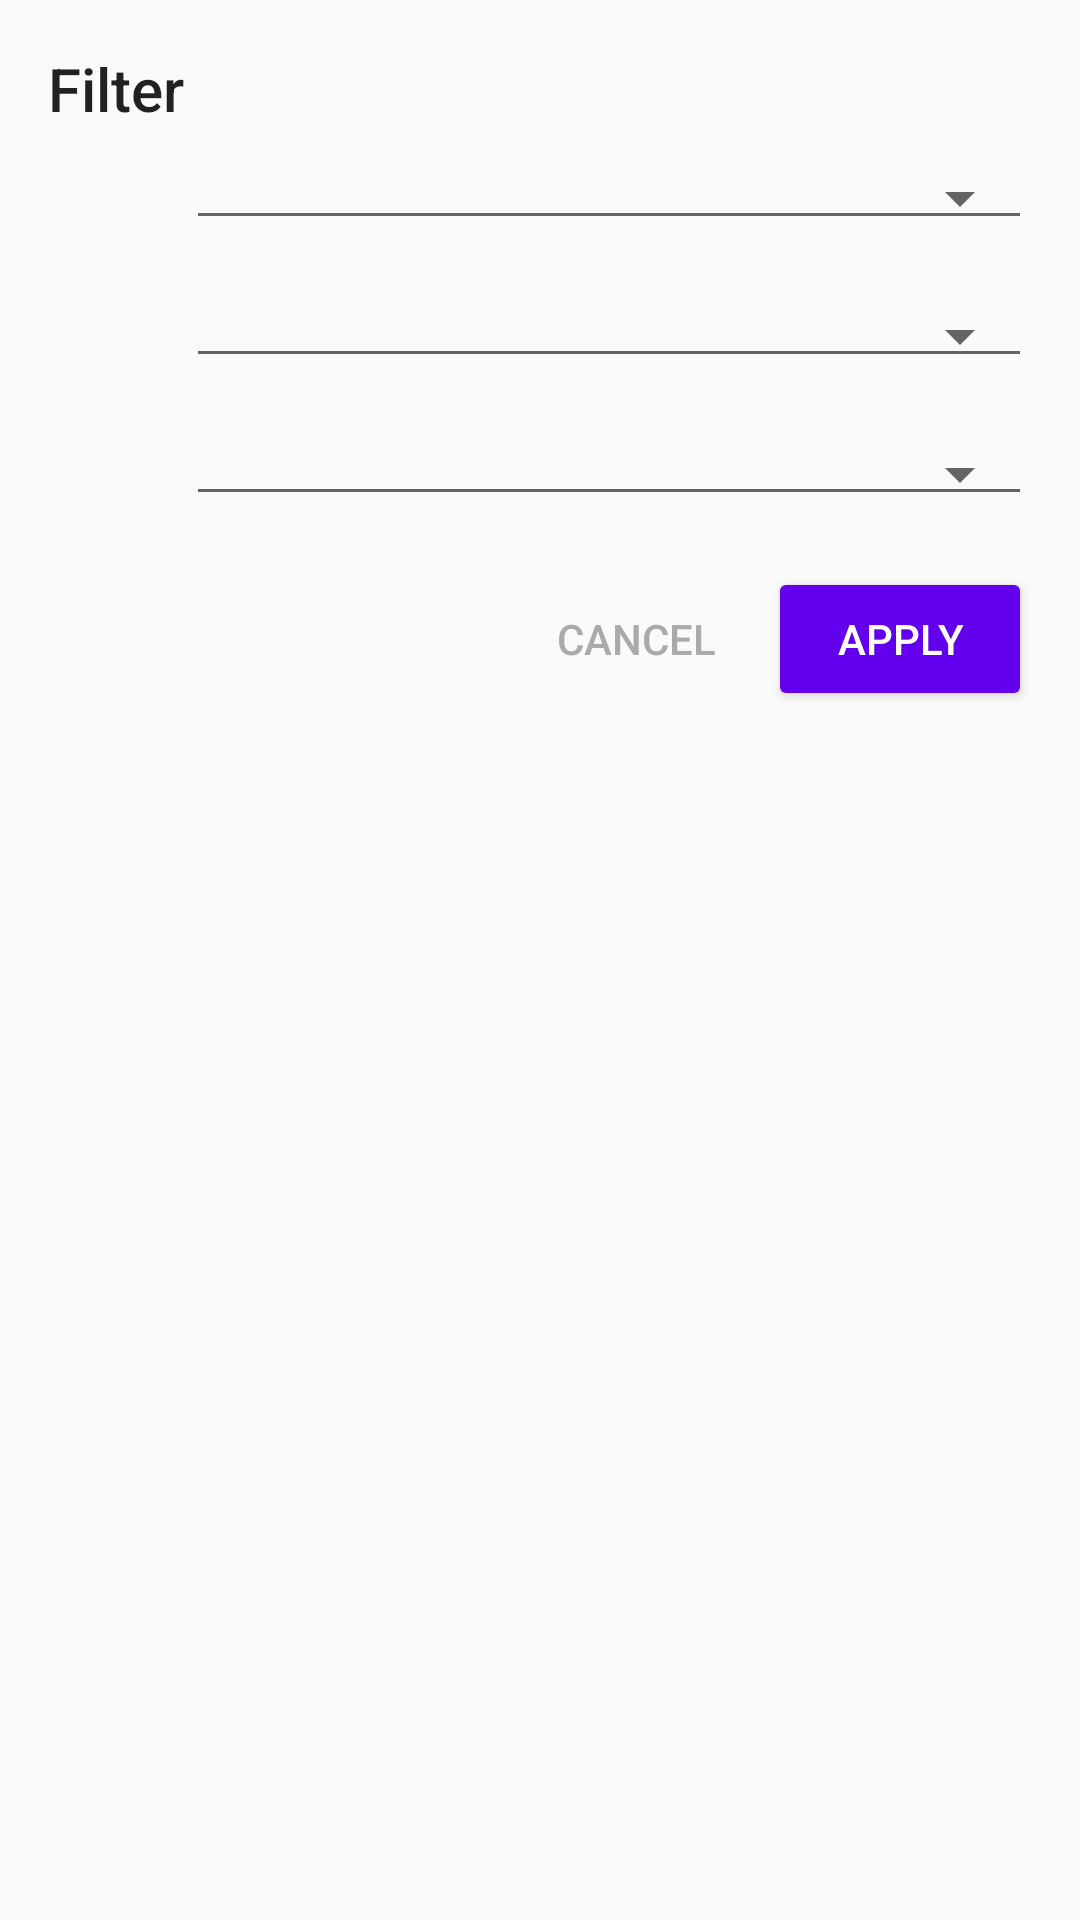

Write the Android layout XML for this screen, with the resource values it uses.
<!-- AndroidManifest.xml: application theme AppTheme -->
<!-- res/layout/filter_dialog_layout.xml -->
<?xml version="1.0" encoding="utf-8"?>
<androidx.constraintlayout.widget.ConstraintLayout xmlns:android="http://schemas.android.com/apk/res/android"
    xmlns:app="http://schemas.android.com/apk/res-auto"
    xmlns:tools="http://schemas.android.com/tools"
    android:layout_width="match_parent"
    android:layout_height="wrap_content"
    android:padding="16dp">

    <TextView
        android:id="@+id/textView2"
        android:layout_width="wrap_content"
        android:layout_height="wrap_content"
        android:text="@string/filter"
        android:textAppearance="@style/TextAppearance.AppCompat.Title"
        app:layout_constraintStart_toStartOf="parent"
        app:layout_constraintTop_toTopOf="parent" />

    <ImageView
        android:id="@+id/image_stats"
        android:layout_width="30dp"
        android:layout_height="30dp"
        android:layout_marginStart="8dp"
        android:layout_marginTop="8dp"
        android:layout_marginEnd="8dp"
        android:contentDescription="@string/sorting_image"
        app:layout_constraintStart_toStartOf="parent"
        app:layout_constraintTop_toBottomOf="@+id/textView2"
        app:srcCompat="@drawable/ic_baseline_sort_24" />

    <Spinner
        android:id="@+id/spinner_stats"
        style="@style/Widget.AppCompat.Spinner.Underlined"
        android:layout_width="0dp"
        android:layout_height="wrap_content"
        android:layout_marginStart="8dp"
        android:paddingBottom="16dp"
        app:layout_constraintBottom_toBottomOf="@+id/image_stats"
        app:layout_constraintEnd_toEndOf="parent"
        app:layout_constraintStart_toEndOf="@+id/image_stats"
        app:layout_constraintTop_toTopOf="@+id/image_stats"
        tools:entries="@array/sort_by" />

    <ImageView
        android:id="@+id/image_race"
        android:layout_width="30dp"
        android:layout_height="30dp"
        android:layout_marginStart="8dp"
        android:layout_marginTop="16dp"
        android:layout_marginEnd="8dp"
        android:contentDescription="@string/filter_by_race_image"
        app:layout_constraintStart_toStartOf="parent"
        app:layout_constraintTop_toBottomOf="@+id/image_stats"
        app:srcCompat="@drawable/ic_baseline_all_inclusive_24" />

    <Spinner
        android:id="@+id/filter_race"
        style="@style/Widget.AppCompat.Spinner.Underlined"
        android:layout_width="0dp"
        android:layout_height="wrap_content"
        android:paddingBottom="16dp"
        android:layout_marginStart="8dp"
        app:layout_constraintBottom_toBottomOf="@+id/image_race"
        app:layout_constraintEnd_toEndOf="parent"
        app:layout_constraintStart_toEndOf="@+id/image_race"
        app:layout_constraintTop_toTopOf="@+id/image_race"
        tools:entries="@array/filter_by_race" />

    <ImageView
        android:id="@+id/image_gender"
        android:layout_width="30dp"
        android:layout_height="30dp"
        android:layout_marginStart="8dp"
        android:layout_marginTop="16dp"
        android:layout_marginEnd="8dp"
        android:contentDescription="@string/filter_by_gender_image"
        app:layout_constraintStart_toStartOf="parent"
        app:layout_constraintTop_toBottomOf="@+id/image_race"
        app:srcCompat="@drawable/ic_baseline_people_24" />

    <Spinner
        android:id="@+id/filter_gender"
        style="@style/Widget.AppCompat.Spinner.Underlined"
        android:layout_width="0dp"
        android:layout_height="wrap_content"
        android:paddingBottom="16dp"
        android:layout_marginStart="8dp"
        app:layout_constraintBottom_toBottomOf="@+id/image_gender"
        app:layout_constraintEnd_toEndOf="parent"
        app:layout_constraintStart_toEndOf="@+id/image_gender"
        app:layout_constraintTop_toTopOf="@+id/image_gender"
        tools:entries="@array/filter_by_gender" />

    <Button
        android:id="@+id/filter_cancel"
        style="@style/Widget.AppCompat.Button.Borderless"
        android:layout_width="wrap_content"
        android:layout_height="wrap_content"
        android:layout_marginTop="16dp"
        android:text="@android:string/cancel"
        android:textColor="@android:color/darker_gray"
        app:layout_constraintEnd_toStartOf="@+id/fitler_apply"
        app:layout_constraintHorizontal_bias="1.0"
        app:layout_constraintHorizontal_chainStyle="packed"
        app:layout_constraintStart_toStartOf="parent"
        app:layout_constraintTop_toBottomOf="@+id/image_gender" />

    <Button
        android:id="@+id/fitler_apply"
        android:layout_width="wrap_content"
        android:layout_height="wrap_content"
        android:text="@string/apply"
        android:theme="@style/ThemeOverlay.AppCompat.Dark"
        app:backgroundTint="@color/colorPrimary"
        app:layout_constraintBaseline_toBaselineOf="@+id/filter_cancel"
        app:layout_constraintEnd_toEndOf="parent"
        app:layout_constraintHorizontal_bias="0.5"
        app:layout_constraintStart_toEndOf="@+id/filter_cancel" />

</androidx.constraintlayout.widget.ConstraintLayout>
<!-- resources referenced by this layout -->
<resources>
  <string-array name="filter_by_gender">
          <item>@string/any_gender</item>
          <item>Male</item>
          <item>Female</item>
          <item>Unknown</item>
      </string-array>
  <string-array name="filter_by_race">
          <item>@string/any_race</item>
          <item>Alien</item>
          <item>Android</item>
          <item>Amazon</item>
          <item>Animal</item>
          <item>Atlantean</item>
          <item>Bizarro</item>
          <item>Bolovaxian</item>
          <item>Cyborg</item>
          <item>Czarnian</item>
          <item>Demi-God</item>
          <item>Demon</item>
          <item>God / Eternal</item>
          <item>Gorilla</item>
          <item>Human</item>
          <item>Human / Cosmic</item>
          <item>Human / Radiation</item>
          <item>Human-Vuldarian</item>
          <item>Korugaran</item>
          <item>Kryptonian</item>
          <item>Metahuman</item>
          <item>Martian</item>
          <item>New God</item>
          <item>Parademon</item>
          <item>Talokite</item>
          <item>Tamaranean</item>
          <item>Ungaran</item>
          <item>Zombie</item>
      </string-array>
  <string-array name="sort_by">
          <item>@string/sort_by_name</item>
          <item>Sort by Combat Skill</item>
          <item>Sort by Durability</item>
          <item>Sort by Intelligence</item>
          <item>Sort by Power</item>
          <item>Sort by Speed</item>
          <item>Sort by Strength</item>
      </string-array>
  <color name="colorPrimary">#6200EE</color>
  <string name="apply">Apply</string>
  <string name="filter">Filter</string>
  <string name="filter_by_gender_image">Filter by gender image</string>
  <string name="filter_by_race_image">Filter by race image</string>
  <string name="sorting_image">Sorting image</string>
  <style name="AppTheme" parent="Theme.AppCompat.Light.DarkActionBar">
          
          <item name="colorPrimary">@color/colorPrimary</item>
          <item name="colorPrimaryDark">@color/colorPrimaryDark</item>
          <item name="colorAccent">@color/colorAccent</item>
      </style>
  <string name="any_gender">Any Gender</string>
  <string name="any_race">Any Race</string>
  <string name="sort_by_name">Sort by Name</string>
  <color name="colorPrimaryDark">#3700B3</color>
  <color name="colorAccent">#03DAC5</color>
</resources>
